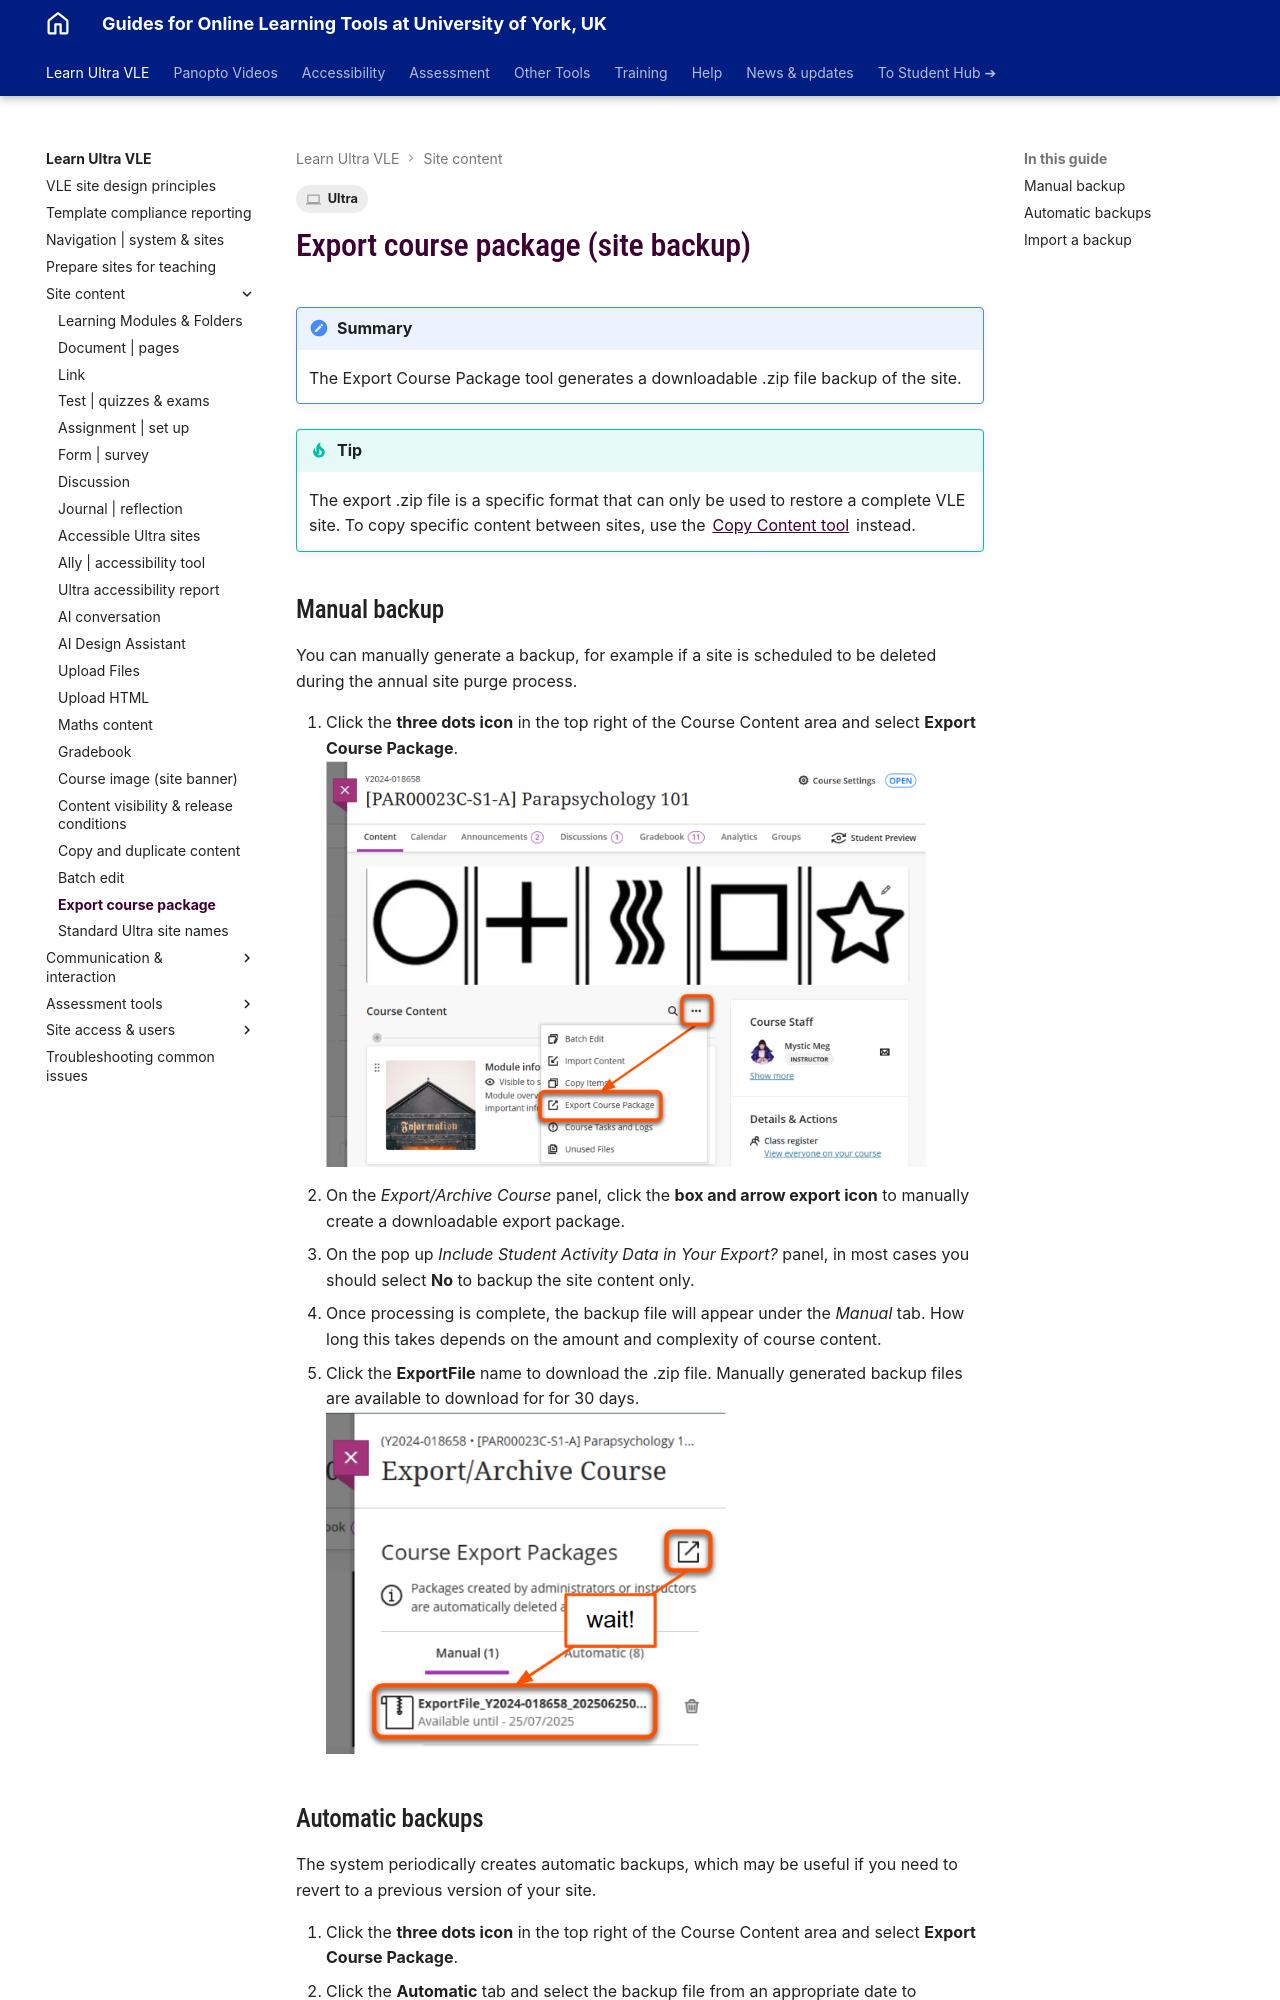

repository: PDLT-University-of-York/test-split-site · page: ultra/export-course-package/index.html · generator: mkdocs

---
tags:
    - Ultra
---

# Export course package (site backup)

!!! Summary

    The Export Course Package tool generates a downloadable .zip file backup of the site.

!!! Tip

    The export .zip file is a specific format that can only be used to restore a complete VLE site. To copy specific content between sites, use the [Copy Content tool](../ultra/copy-content.md#copy-content-tool) instead.

## Manual backup

You can manually generate a backup, for example if a site is scheduled to be deleted during the annual site purge process.

1. Click the **three dots icon** in the top right of the Course Content area and select **Export Course Package**.
</br>![decorative](images/export-course-package-menu.png)
2. On the *Export/Archive Course* panel, click the **box and arrow export icon** to manually create a downloadable export package.
3. On the pop up *Include Student Activity Data in Your Export?* panel, in most cases you should select **No** to backup the site content only.
4. Once processing is complete, the backup file will appear under the *Manual* tab. How long this takes depends on the amount and complexity of course content.
5. Click the **ExportFile** name to download the .zip file. Manually generated backup files are available to download for for 30 days.
</br>![decorative](images/export-course-package-manual.png)
